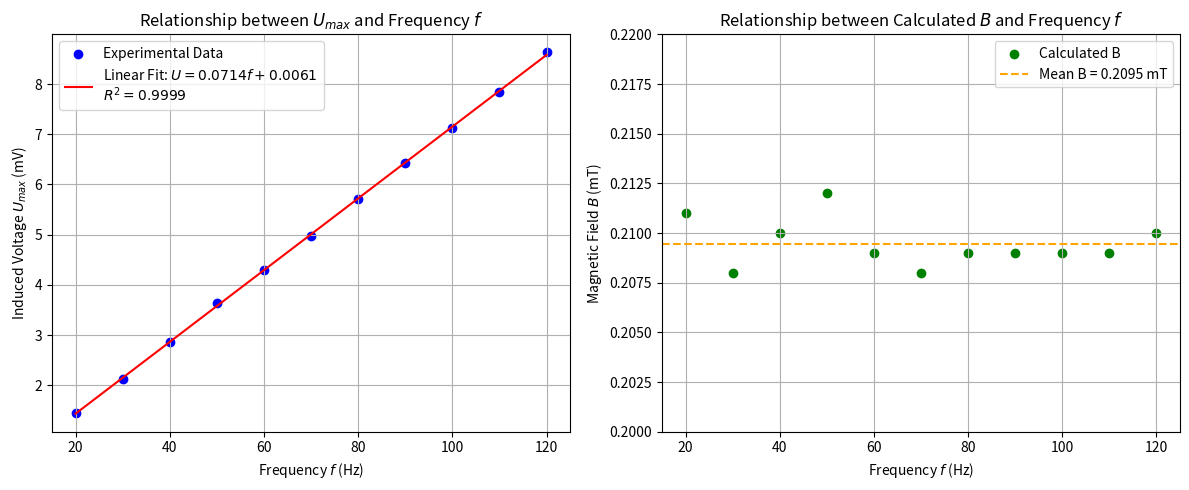

This figure's Python source: (Note: this script raises an exception after producing the figure.)
import matplotlib.pyplot as plt
import numpy as np
from scipy import stats
import os

# Data
f = np.array([20, 30, 40, 50, 60, 70, 80, 90, 100, 110, 120])
U_max = np.array([1.44, 2.13, 2.87, 3.63, 4.29, 4.98, 5.71, 6.43, 7.13, 7.84, 8.63])
B = np.array([0.211, 0.208, 0.210, 0.212, 0.209, 0.208, 0.209, 0.209, 0.209, 0.209, 0.210])

# Linear Regression for U_max vs f
slope, intercept, r_value, p_value, std_err = stats.linregress(f, U_max)
line_U = slope * f + intercept

# Plotting
fig, (ax1, ax2) = plt.subplots(1, 2, figsize=(12, 5))

# Plot 1: U_max vs f
ax1.scatter(f, U_max, color='blue', label='Experimental Data')
ax1.plot(f, line_U, color='red', label=f'Linear Fit: $U={slope:.4f}f + {intercept:.4f}$\n$R^2={r_value**2:.4f}$')
ax1.set_xlabel(r'Frequency $f$ (Hz)')
ax1.set_ylabel(r'Induced Voltage $U_{max}$ (mV)')
ax1.set_title(r'Relationship between $U_{max}$ and Frequency $f$')
ax1.legend()
ax1.grid(True)

# Plot 2: B vs f
mean_B = np.mean(B)
ax2.scatter(f, B, color='green', label='Calculated B')
ax2.axhline(y=mean_B, color='orange', linestyle='--', label=f'Mean B = {mean_B:.4f} mT')
ax2.set_xlabel(r'Frequency $f$ (Hz)')
ax2.set_ylabel(r'Magnetic Field $B$ (mT)')
ax2.set_title(r'Relationship between Calculated $B$ and Frequency $f$')
ax2.legend()
ax2.grid(True)
ax2.set_ylim(0.20, 0.22)

plt.tight_layout()

# Save plot
output_dir = r'c:\Personal Profie\Profile\UCAS\t-Sophomore\S1 new\Nomal Physics Experiments\dsh\todo1 Measurement of Magnetic Field'
output_path = os.path.join(output_dir, 'plot_frequency_effect.png')
plt.savefig(output_path)

print(f"Plot saved to {output_path}")
print(f"Slope (U vs f): {slope}")
print(f"Intercept (U vs f): {intercept}")
print(f"R-squared: {r_value**2}")
print(f"Mean B: {mean_B}")
print(f"Std B: {np.std(B)}")
